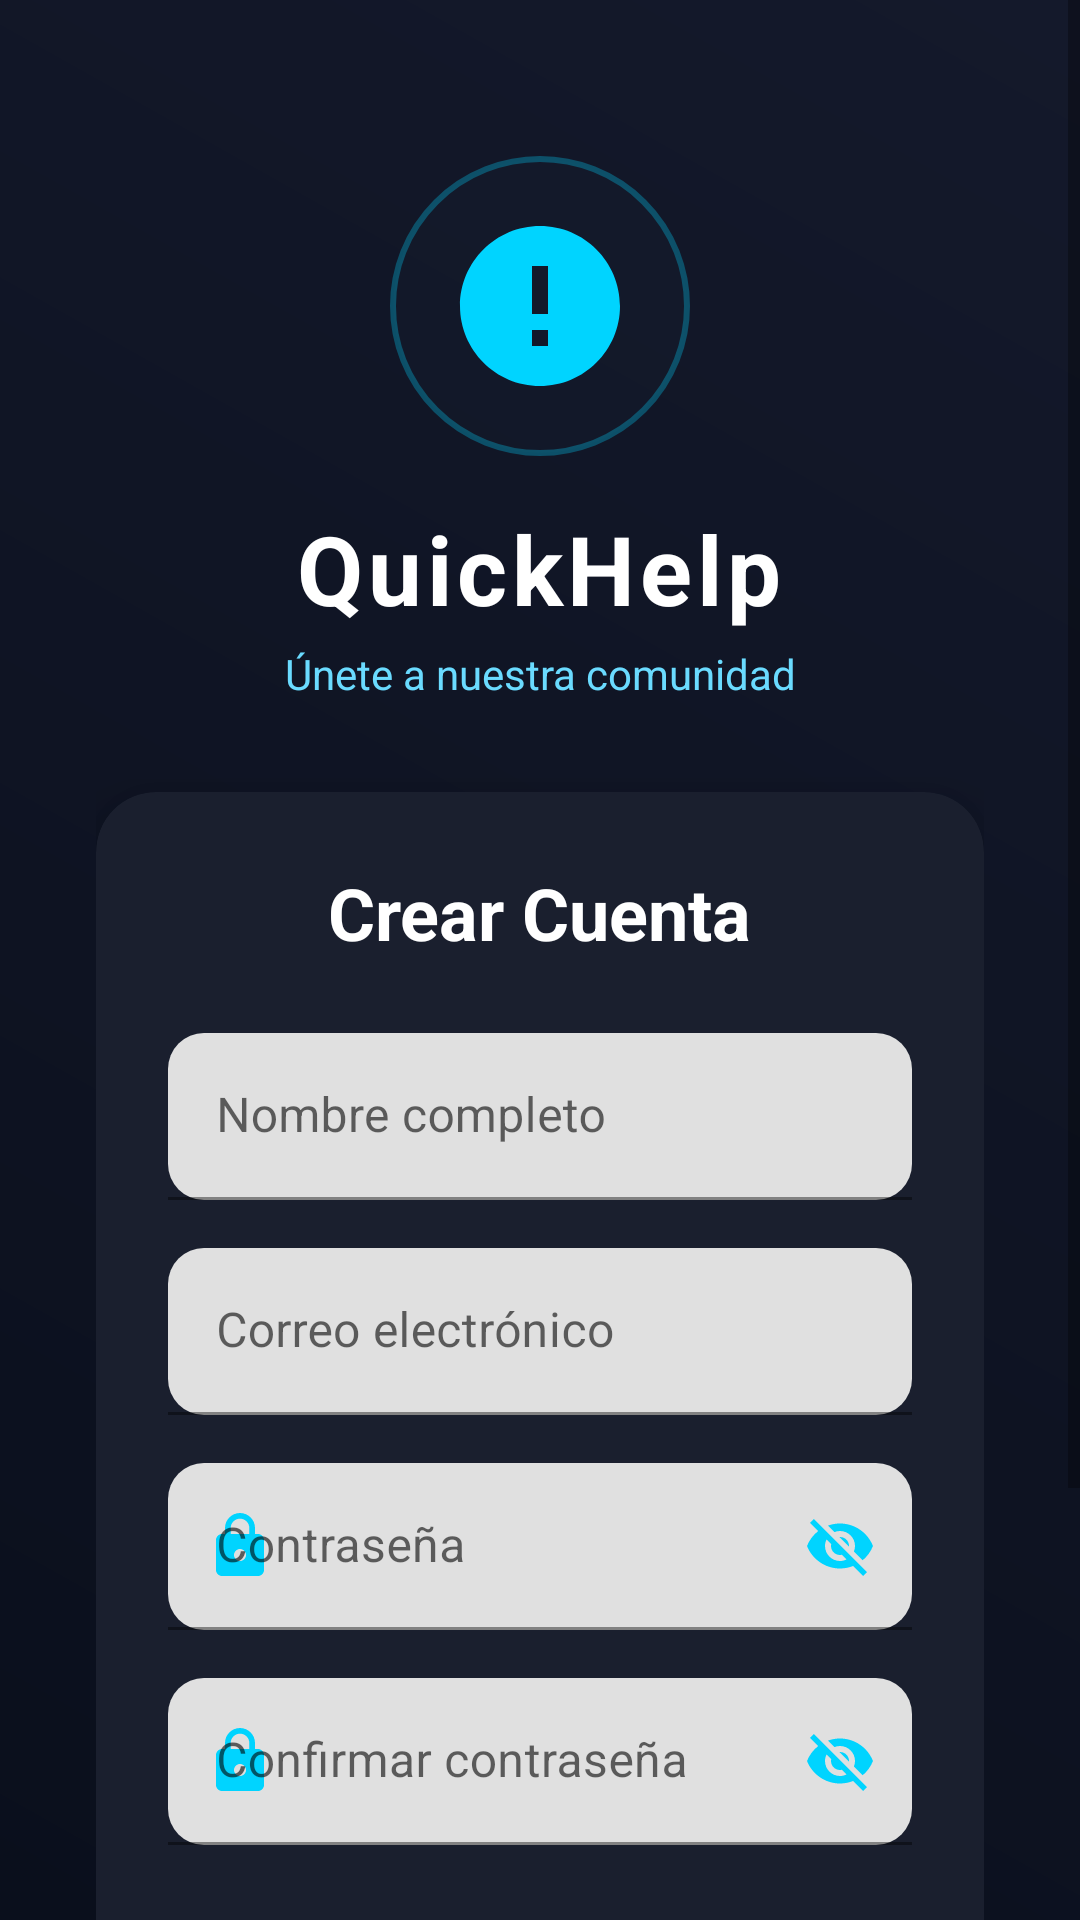

Produce the Android XML layout that renders to this screen, including the resource entries it uses.
<!-- AndroidManifest.xml: application theme Theme.QuickHelp -->
<!-- res/layout/fragment_register.xml -->
<?xml version="1.0" encoding="utf-8"?>
<ScrollView xmlns:android="http://schemas.android.com/apk/res/android"
    xmlns:app="http://schemas.android.com/apk/res-auto"
    xmlns:tools="http://schemas.android.com/tools"
    android:layout_width="match_parent"
    android:layout_height="match_parent"
    android:background="@drawable/gradient_background"
    android:fillViewport="true"
    tools:context=".ui.login.RegisterFragment">

    <LinearLayout
        android:layout_width="match_parent"
        android:layout_height="wrap_content"
        android:orientation="vertical"
        android:padding="32dp">

        
        <LinearLayout
            android:layout_width="match_parent"
            android:layout_height="wrap_content"
            android:orientation="vertical"
            android:gravity="center_horizontal"
            android:layout_marginTop="20dp"
            android:layout_marginBottom="30dp">

            
            <ImageView
                android:layout_width="100dp"
                android:layout_height="100dp"
                android:src="@drawable/ic_quickhelp_logo"
                android:background="@drawable/circle_neon_blue"
                android:padding="18dp"
                android:elevation="16dp" />

            
            <TextView
                android:layout_width="wrap_content"
                android:layout_height="wrap_content"
                android:text="QuickHelp"
                android:textColor="@color/white"
                android:textSize="32sp"
                android:textStyle="bold"
                android:letterSpacing="0.05"
                android:layout_marginTop="16dp"
                android:textAlignment="center" />

            
            <TextView
                android:layout_width="wrap_content"
                android:layout_height="wrap_content"
                android:text="Únete a nuestra comunidad"
                android:textColor="@color/light_blue"
                android:textSize="14sp"
                android:layout_marginTop="4dp"
                android:textAlignment="center" />

        </LinearLayout>

        
        <com.google.android.material.card.MaterialCardView
            android:layout_width="match_parent"
            android:layout_height="wrap_content"
            app:cardCornerRadius="20dp"
            app:cardElevation="12dp"
            app:cardBackgroundColor="@color/card_dark"
            android:layout_marginBottom="24dp">

            <LinearLayout
                android:layout_width="match_parent"
                android:layout_height="wrap_content"
                android:orientation="vertical"
                android:padding="24dp">

                
                <TextView
                    android:layout_width="wrap_content"
                    android:layout_height="wrap_content"
                    android:text="Crear Cuenta"
                    android:textColor="@color/white"
                    android:textSize="24sp"
                    android:textStyle="bold"
                    android:layout_gravity="center_horizontal"
                    android:layout_marginBottom="24dp" />

                
                <com.google.android.material.textfield.TextInputLayout
                    android:layout_width="match_parent"
                    android:layout_height="wrap_content"
                    app:boxCornerRadiusBottomEnd="12dp"
                    app:boxCornerRadiusBottomStart="12dp"
                    app:boxCornerRadiusTopEnd="12dp"
                    app:boxCornerRadiusTopStart="12dp"
                    app:boxStrokeColor="@color/neon_blue"
                    app:endIconDrawable="@drawable/ic_person"
                    app:endIconTint="@color/neon_blue"
                    app:hintTextColor="@color/light_gray"
                    app:placeholderTextColor="@color/light_gray"
                    android:layout_marginBottom="16dp">

                    <com.google.android.material.textfield.TextInputEditText
                        android:id="@+id/etName"
                        android:layout_width="match_parent"
                        android:layout_height="wrap_content"
                        android:hint="Nombre completo"
                        android:inputType="textPersonName"
                        android:textColor="@color/black"
                        android:textColorHint="@color/light_gray"
                        android:textSize="16sp" />

                </com.google.android.material.textfield.TextInputLayout>

                
                <com.google.android.material.textfield.TextInputLayout
                    android:layout_width="match_parent"
                    android:layout_height="wrap_content"
                    app:boxCornerRadiusBottomEnd="12dp"
                    app:boxCornerRadiusBottomStart="12dp"
                    app:boxCornerRadiusTopEnd="12dp"
                    app:boxCornerRadiusTopStart="12dp"
                    app:boxStrokeColor="@color/neon_blue"
                    app:endIconDrawable="@drawable/ic_email"
                    app:endIconTint="@color/neon_blue"
                    app:hintTextColor="@color/light_gray"
                    app:placeholderTextColor="@color/light_gray"
                    android:layout_marginBottom="16dp">

                    <com.google.android.material.textfield.TextInputEditText
                        android:id="@+id/etEmail"
                        android:layout_width="match_parent"
                        android:layout_height="wrap_content"
                        android:hint="Correo electrónico"
                        android:inputType="textEmailAddress"
                        android:textColor="@color/black"
                        android:textColorHint="@color/light_gray"
                        android:textSize="16sp" />

                </com.google.android.material.textfield.TextInputLayout>

                
                <com.google.android.material.textfield.TextInputLayout
                    android:id="@+id/textInputLayoutPassword"
                    android:layout_width="match_parent"
                    android:layout_height="wrap_content"
                    app:boxCornerRadiusBottomEnd="12dp"
                    app:boxCornerRadiusBottomStart="12dp"
                    app:boxCornerRadiusTopEnd="12dp"
                    app:boxCornerRadiusTopStart="12dp"
                    app:boxStrokeColor="@color/neon_blue"
                    app:endIconDrawable="@drawable/ic_visibility_off"
                    app:endIconMode="password_toggle"
                    app:endIconTint="@color/neon_blue"
                    app:hintTextColor="@color/light_gray"
                    app:placeholderTextColor="@color/light_gray"
                    android:layout_marginBottom="16dp"
                    app:startIconDrawable="@drawable/ic_lock"
                    app:startIconTint="@color/neon_blue">

                    <com.google.android.material.textfield.TextInputEditText
                        android:id="@+id/etPassword"
                        android:layout_width="match_parent"
                        android:layout_height="wrap_content"
                        android:hint="Contraseña"
                        android:inputType="textPassword"
                        android:textColor="@color/black"
                        android:textColorHint="@color/light_gray"
                        android:textSize="16sp" />

                </com.google.android.material.textfield.TextInputLayout>

                
                <com.google.android.material.textfield.TextInputLayout
                    android:id="@+id/textInputLayoutConfirmPassword"
                    android:layout_width="match_parent"
                    android:layout_height="wrap_content"
                    app:boxCornerRadiusBottomEnd="12dp"
                    app:boxCornerRadiusBottomStart="12dp"
                    app:boxCornerRadiusTopEnd="12dp"
                    app:boxCornerRadiusTopStart="12dp"
                    app:boxStrokeColor="@color/neon_blue"
                    app:endIconDrawable="@drawable/ic_visibility_off"
                    app:endIconMode="password_toggle"
                    app:endIconTint="@color/neon_blue"
                    app:hintTextColor="@color/light_gray"
                    app:placeholderTextColor="@color/light_gray"
                    android:layout_marginBottom="24dp"
                    app:startIconDrawable="@drawable/ic_lock"
                    app:startIconTint="@color/neon_blue">

                    <com.google.android.material.textfield.TextInputEditText
                        android:id="@+id/etConfirmPassword"
                        android:layout_width="match_parent"
                        android:layout_height="wrap_content"
                        android:hint="Confirmar contraseña"
                        android:inputType="textPassword"
                        android:textColor="@color/black"
                        android:textColorHint="@color/light_gray"
                        android:textSize="16sp" />

                </com.google.android.material.textfield.TextInputLayout>

                
                <com.google.android.material.button.MaterialButton
                    android:id="@+id/btnRegister"
                    android:layout_width="match_parent"
                    android:layout_height="56dp"
                    android:text="CREAR CUENTA"
                    android:textSize="16sp"
                    android:textStyle="bold"
                    app:cornerRadius="12dp"
                    app:icon="@drawable/ic_rocket"
                    app:iconGravity="textStart"
                    app:iconPadding="8dp"
                    app:iconTint="@color/white"
                    android:backgroundTint="@color/neon_blue"
                    android:textColor="@color/white"
                    app:elevation="8dp"
                    android:layout_marginBottom="16dp" />

                
                <ProgressBar
                    android:id="@+id/progressBar"
                    android:layout_width="32dp"
                    android:layout_height="32dp"
                    android:layout_gravity="center_horizontal"
                    android:visibility="gone"
                    android:indeterminateTint="@color/neon_blue" />

            </LinearLayout>

        </com.google.android.material.card.MaterialCardView>

        
        <LinearLayout
            android:layout_width="match_parent"
            android:layout_height="wrap_content"
            android:orientation="horizontal"
            android:gravity="center"
            android:layout_marginTop="16dp">

            <TextView
                android:layout_width="wrap_content"
                android:layout_height="wrap_content"
                android:text="¿Ya tienes cuenta?"
                android:textColor="@color/light_gray"
                android:textSize="14sp" />

            <TextView
                android:id="@+id/btnGoToLogin"
                android:layout_width="wrap_content"
                android:layout_height="wrap_content"
                android:text=" Inicia sesión"
                android:textColor="@color/neon_blue"
                android:textSize="14sp"
                android:textStyle="bold"
                android:clickable="true"
                android:focusable="true"
                android:background="?selectableItemBackground" />

        </LinearLayout>

    </LinearLayout>

</ScrollView>
<!-- resources referenced by this layout -->
<resources>
  <color name="black">#FF000000</color>
  <color name="card_dark">#FF1A1F2E</color>
  <color name="light_blue">#FF6ADBFF</color>
  <color name="light_gray">#FF8A8D9A</color>
  <color name="neon_blue">#FF00D4FF</color>
  <color name="white">#FFFFFFFF</color>
  <!-- drawable circle_neon_blue (drawable) -->
  <?xml version="1.0" encoding="utf-8"?>
  <shape xmlns:android="http://schemas.android.com/apk/res/android"
      android:shape="oval">
      <solid android:color="#201A2A3E" />
      <stroke
          android:width="2dp"
          android:color="#4D00D4FF" />
  </shape>
  <!-- drawable gradient_background (drawable) -->
  <?xml version="1.0" encoding="utf-8"?>
  <shape xmlns:android="http://schemas.android.com/apk/res/android">
      <gradient
          android:startColor="#FF0A0F1C"
          android:endColor="#FF14192B"
          android:angle="45" />
  </shape>
  <!-- drawable ic_lock (drawable) -->
  <vector xmlns:android="http://schemas.android.com/apk/res/android"
      android:width="24dp"
      android:height="24dp"
      android:viewportWidth="24"
      android:viewportHeight="24">
      <path
          android:fillColor="@color/neon_blue"
          android:pathData="M18,8h-1L17,6c0,-2.76 -2.24,-5 -5,-5S7,3.24 7,6v2L6,8c-1.1,0 -2,0.9 -2,2v10c0,1.1 0.9,2 2,2h12c1.1,0 2,-0.9 2,-2L20,10c0,-1.1 -0.9,-2 -2,-2zM12,17c-1.1,0 -2,-0.9 -2,-2s0.9,-2 2,-2 2,0.9 2,2 -0.9,2 -2,2zM15.1,8L8.9,8L8.9,6c0,-1.71 1.39,-3.1 3.1,-3.1 1.71,0 3.1,1.39 3.1,3.1v2z"/>
  </vector>
  <!-- drawable ic_person (drawable) -->
  <vector xmlns:android="http://schemas.android.com/apk/res/android"
      android:width="24dp"
      android:height="24dp"
      android:viewportWidth="24"
      android:viewportHeight="24">
      <path
          android:fillColor="@color/neon_blue"
          android:pathData="M12,12c2.21,0 4,-1.79 4,-4s-1.79,-4 -4,-4 -4,1.79 -4,4 1.79,4 4,4zM12,14c-2.67,0 -8,1.34 -8,4v2h16v-2c0,-2.66 -5.33,-4 -8,-4z"/>
  </vector>
  <!-- drawable ic_quickhelp_logo (drawable) -->
  <vector xmlns:android="http://schemas.android.com/apk/res/android"
      android:width="24dp"
      android:height="24dp"
      android:viewportWidth="24"
      android:viewportHeight="24">
      <path
          android:fillColor="@color/neon_blue"
          android:pathData="M12,2C6.48,2 2,6.48 2,12s4.48,10 10,10 10,-4.48 10,-10S17.52,2 12,2zM13,17h-2v-2h2v2zM13,13h-2L11,7h2v6z"/>
  </vector>
  <!-- drawable ic_rocket (drawable) -->
  <vector xmlns:android="http://schemas.android.com/apk/res/android"
      android:width="24dp"
      android:height="24dp"
      android:viewportWidth="24"
      android:viewportHeight="24">
      <path
          android:fillColor="@color/white"
          android:pathData="M12,2.5s4.5,2.04 4.5,10.5c0,2.49 -1.04,5.57 -1.6,7L16,20.5c0,0.8 -0.7,1.5 -1.5,1.5h-5c-0.8,0 -1.5,-0.7 -1.5,-1.5l0.1,-0.5c-0.56,-1.43 -1.6,-4.51 -1.6,-7C7.5,4.54 12,2.5 12,2.5zM14,11c0,-1.1 -0.9,-2 -2,-2s-2,0.9 -2,2 0.9,2 2,2 2,-0.9 2,-2z"/>
  </vector>
  <style name="Theme.QuickHelp" parent="Theme.MaterialComponents.DayNight.NoActionBar">
          
          <item name="colorPrimary">@color/purple_500</item>
          <item name="colorPrimaryVariant">@color/purple_700</item>
          <item name="colorOnPrimary">@android:color/white</item>
          <item name="colorSecondary">@color/teal_200</item>
          <item name="android:statusBarColor" tools:targetApi="l">?attr/colorPrimaryVariant</item>
          <item name="android:navigationBarColor">?attr/colorPrimary</item>
      </style>
  <color name="purple_500">#FF6200EE</color>
  <color name="purple_700">#FF3700B3</color>
  <color name="teal_200">#FF03DAC5</color>
</resources>
